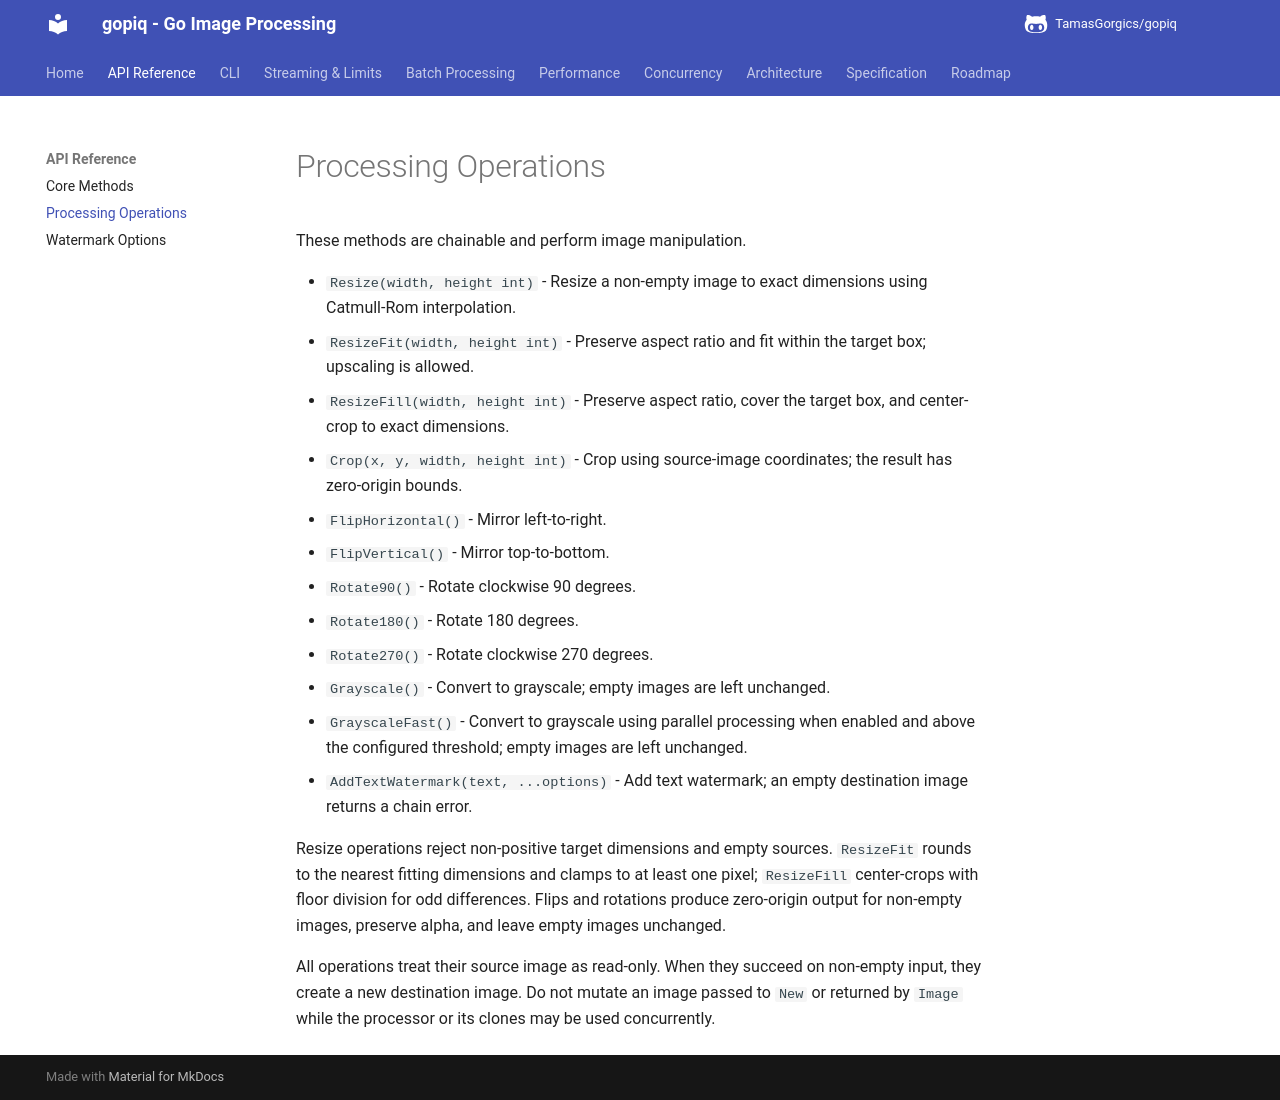

repository: TamasGorgics/gopiq · page: api/operations/index.html · generator: mkdocs

# Processing Operations

These methods are chainable and perform image manipulation.

- `Resize(width, height int)` - Resize a non-empty image to exact dimensions using Catmull-Rom interpolation.
- `ResizeFit(width, height int)` - Preserve aspect ratio and fit within the target box; upscaling is allowed.
- `ResizeFill(width, height int)` - Preserve aspect ratio, cover the target box, and center-crop to exact dimensions.
- `Crop(x, y, width, height int)` - Crop using source-image coordinates; the result has zero-origin bounds.
- `FlipHorizontal()` - Mirror left-to-right.
- `FlipVertical()` - Mirror top-to-bottom.
- `Rotate90()` - Rotate clockwise 90 degrees.
- `Rotate180()` - Rotate 180 degrees.
- `Rotate270()` - Rotate clockwise 270 degrees.
- `Grayscale()` - Convert to grayscale; empty images are left unchanged.
- `GrayscaleFast()` - Convert to grayscale using parallel processing when enabled and above the configured threshold; empty images are left unchanged.
- `AddTextWatermark(text, ...options)` - Add text watermark; an empty destination image returns a chain error.

Resize operations reject non-positive target dimensions and empty sources. `ResizeFit` rounds to the nearest fitting dimensions and clamps to at least one pixel; `ResizeFill` center-crops with floor division for odd differences. Flips and rotations produce zero-origin output for non-empty images, preserve alpha, and leave empty images unchanged.

All operations treat their source image as read-only. When they succeed on non-empty input, they create a new destination image. Do not mutate an image passed to `New` or returned by `Image` while the processor or its clones may be used concurrently.
